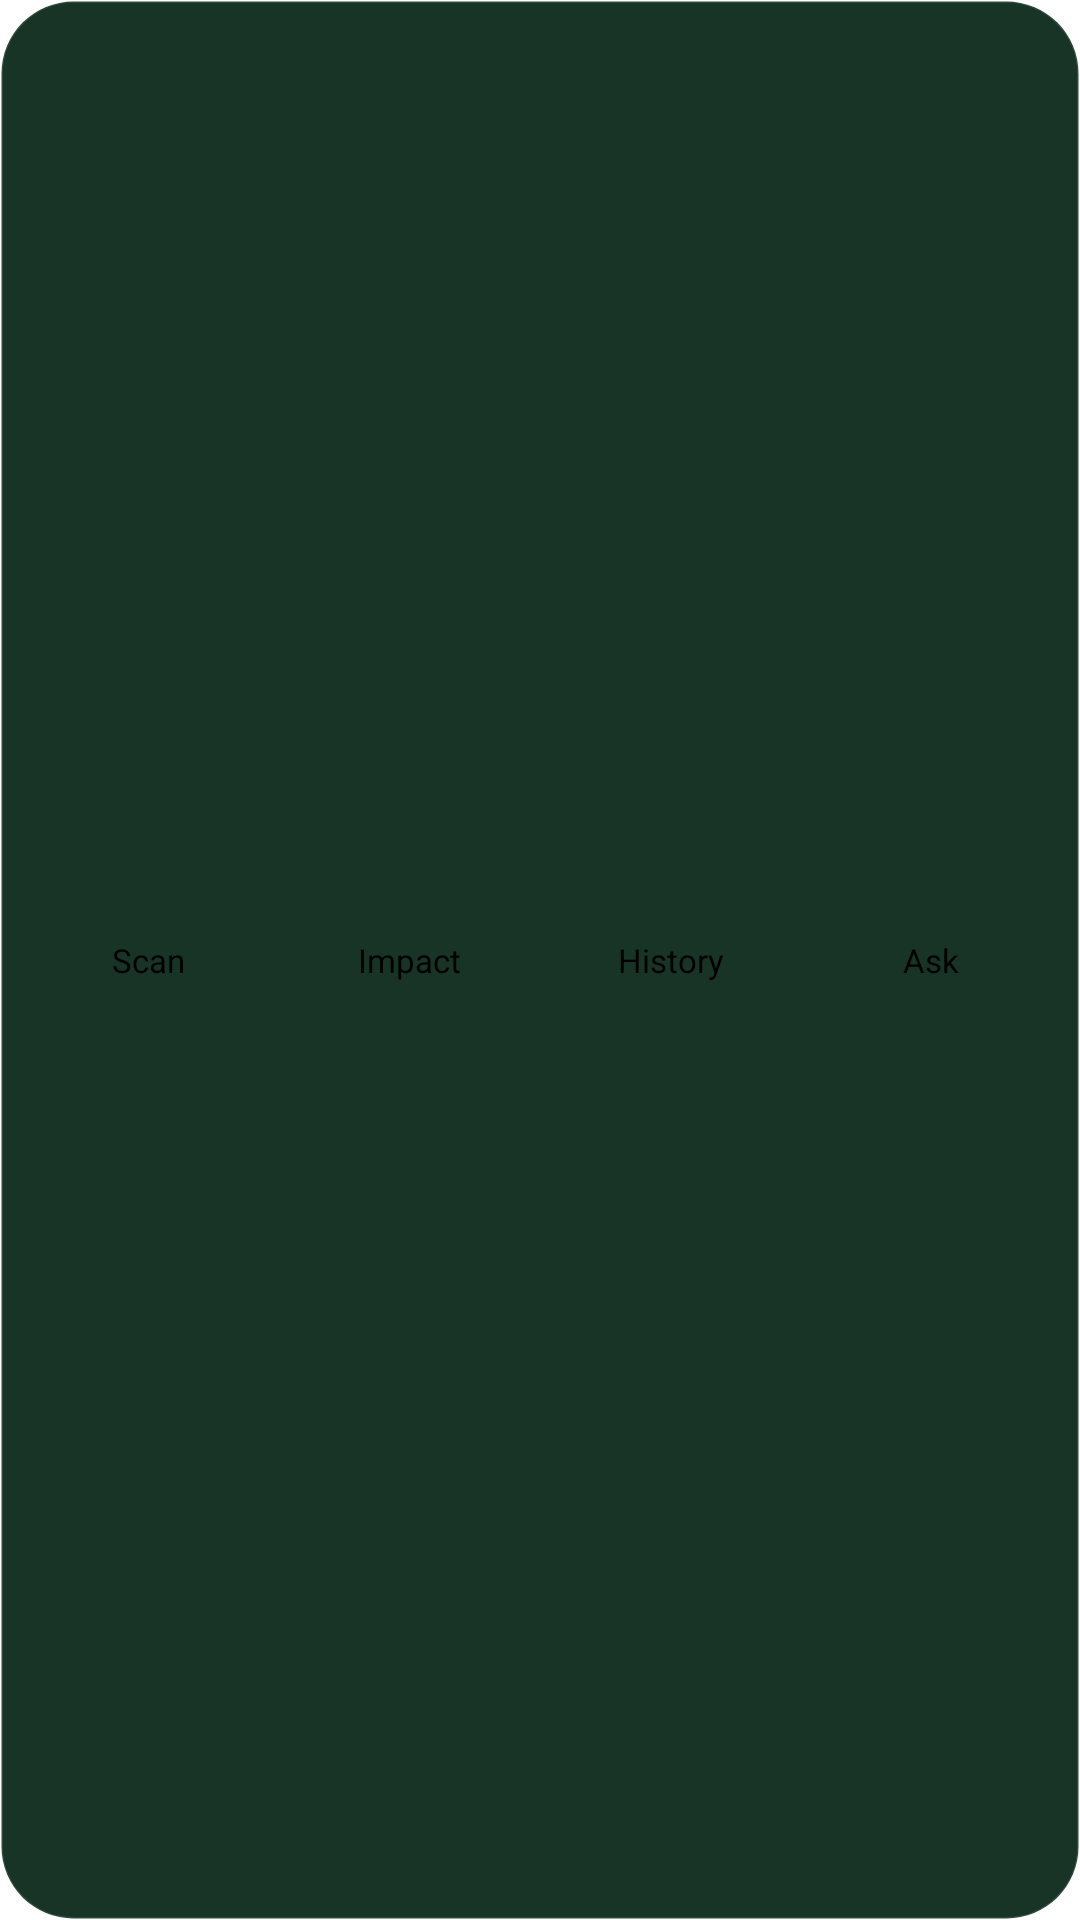

Here is an Android app screen rendered from its layout file. Give the layout XML and the strings, colors and styles it references.
<!-- AndroidManifest.xml: application theme Theme.VERDE -->
<!-- res/layout/bottom_nav.xml -->
<?xml version="1.0" encoding="utf-8"?>
<LinearLayout xmlns:android="http://schemas.android.com/apk/res/android"
    xmlns:app="http://schemas.android.com/apk/res-auto"
    android:layout_width="match_parent"
    android:layout_height="66dp"
    android:layout_gravity="bottom"
    android:layout_marginStart="16dp"
    android:layout_marginEnd="16dp"
    android:layout_marginBottom="16dp"
    android:background="@drawable/bg_nav"
    android:baselineAligned="false"
    android:orientation="horizontal"
    android:padding="6dp">

    <TextView
        android:id="@+id/navScan"
        style="@style/Verde.NavItem"
        android:text="@string/nav_scan"
        app:drawableTopCompat="@drawable/ic_scan" />

    <TextView
        android:id="@+id/navImpact"
        style="@style/Verde.NavItem"
        android:text="@string/nav_impact"
        app:drawableTopCompat="@drawable/ic_impact" />

    <TextView
        android:id="@+id/navHistory"
        style="@style/Verde.NavItem"
        android:text="@string/nav_history"
        app:drawableTopCompat="@drawable/ic_history" />

    <TextView
        android:id="@+id/navAsk"
        style="@style/Verde.NavItem"
        android:text="@string/nav_ask"
        app:drawableTopCompat="@drawable/ic_chat" />
</LinearLayout>
<!-- resources referenced by this layout -->
<resources>
  <!-- drawable bg_nav (drawable) -->
  <?xml version="1.0" encoding="utf-8"?>
  <shape xmlns:android="http://schemas.android.com/apk/res/android" android:shape="rectangle">
      <solid android:color="#183427" />
      <stroke android:width="1dp" android:color="#1AFFFFFF" />
      <corners android:radius="24dp" />
  </shape>
  <!-- drawable ic_chat (drawable) -->
  <?xml version="1.0" encoding="utf-8"?>
  <vector xmlns:android="http://schemas.android.com/apk/res/android"
      android:width="22dp"
      android:height="22dp"
      android:viewportWidth="24"
      android:viewportHeight="24">
      <path
          android:fillColor="#00000000"
          android:pathData="M7,18l-3,3v-13a3,3 0,0 1,3 -3h10a3,3 0,0 1,3 3v7a3,3 0,0 1,-3 3z M8,10h8 M8,13h5"
          android:strokeColor="#FFFFFFFF"
          android:strokeLineCap="round"
          android:strokeLineJoin="round"
          android:strokeWidth="2" />
  </vector>
  <!-- drawable ic_history (drawable) -->
  <?xml version="1.0" encoding="utf-8"?>
  <vector xmlns:android="http://schemas.android.com/apk/res/android"
      android:width="22dp"
      android:height="22dp"
      android:viewportWidth="24"
      android:viewportHeight="24">
      <path
          android:fillColor="#00000000"
          android:pathData="M20,12a8,8 0,1 1,-16 0a8,8 0,1 1,16 0z M12,8v4l3,2"
          android:strokeColor="#FFFFFFFF"
          android:strokeLineCap="round"
          android:strokeLineJoin="round"
          android:strokeWidth="2" />
  </vector>
  <!-- drawable ic_impact (drawable) -->
  <?xml version="1.0" encoding="utf-8"?>
  <vector xmlns:android="http://schemas.android.com/apk/res/android"
      android:width="22dp"
      android:height="22dp"
      android:viewportWidth="24"
      android:viewportHeight="24">
      <path
          android:fillColor="#00000000"
          android:pathData="M5,20v-8 M12,20v-15 M19,20v-9"
          android:strokeColor="#FFFFFFFF"
          android:strokeLineCap="round"
          android:strokeLineJoin="round"
          android:strokeWidth="2" />
  </vector>
  <!-- drawable ic_scan (drawable) -->
  <?xml version="1.0" encoding="utf-8"?>
  <vector xmlns:android="http://schemas.android.com/apk/res/android"
      android:width="22dp"
      android:height="22dp"
      android:viewportWidth="24"
      android:viewportHeight="24">
      <path
          android:fillColor="#00000000"
          android:pathData="M4,8v-3a1,1 0,0 1,1 -1h3 M16,4h3a1,1 0,0 1,1 1v3 M20,16v3a1,1 0,0 1,-1 1h-3 M8,20h-3a1,1 0,0 1,-1 -1v-3"
          android:strokeColor="#FFFFFFFF"
          android:strokeLineCap="round"
          android:strokeLineJoin="round"
          android:strokeWidth="2" />
  </vector>
  <string name="nav_ask">Ask</string>
  <string name="nav_history">History</string>
  <string name="nav_impact">Impact</string>
  <string name="nav_scan">Scan</string>
  <style name="Verde.NavItem">
          <item name="android:layout_width">0dp</item>
          <item name="android:layout_height">match_parent</item>
          <item name="android:layout_weight">1</item>
          <item name="android:clickable">true</item>
          <item name="android:focusable">true</item>
          <item name="android:gravity">center</item>
          <item name="android:drawablePadding">3dp</item>
          <item name="android:textSize">11sp</item>
      </style>
  <style name="Theme.VERDE" parent="Base.Theme.VERDE" />
  <style name="Base.Theme.VERDE" parent="Theme.Material3.Dark.NoActionBar">
          
          <item name="android:windowBackground">@color/verde_bg_top</item>
      </style>
  <color name="verde_bg_top">#0D1C16</color>
</resources>
